Labelled photos from "images", an image-classification folder in dhruvp/wbc-classification. The possible labels are: eosinophil, lymphocyte, monocyte, neutrophil.

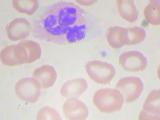
Label: neutrophil

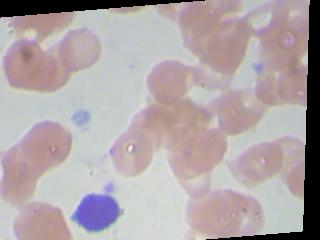
Label: lymphocyte

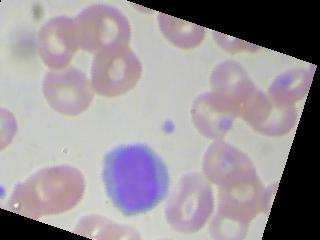
Label: lymphocyte

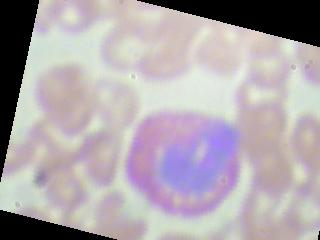
Label: eosinophil

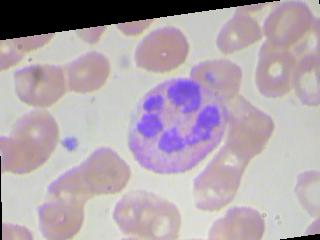
Label: neutrophil

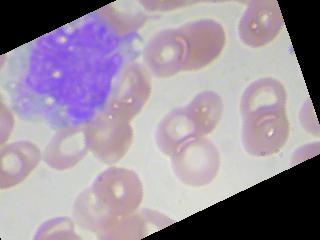
Label: monocyte
